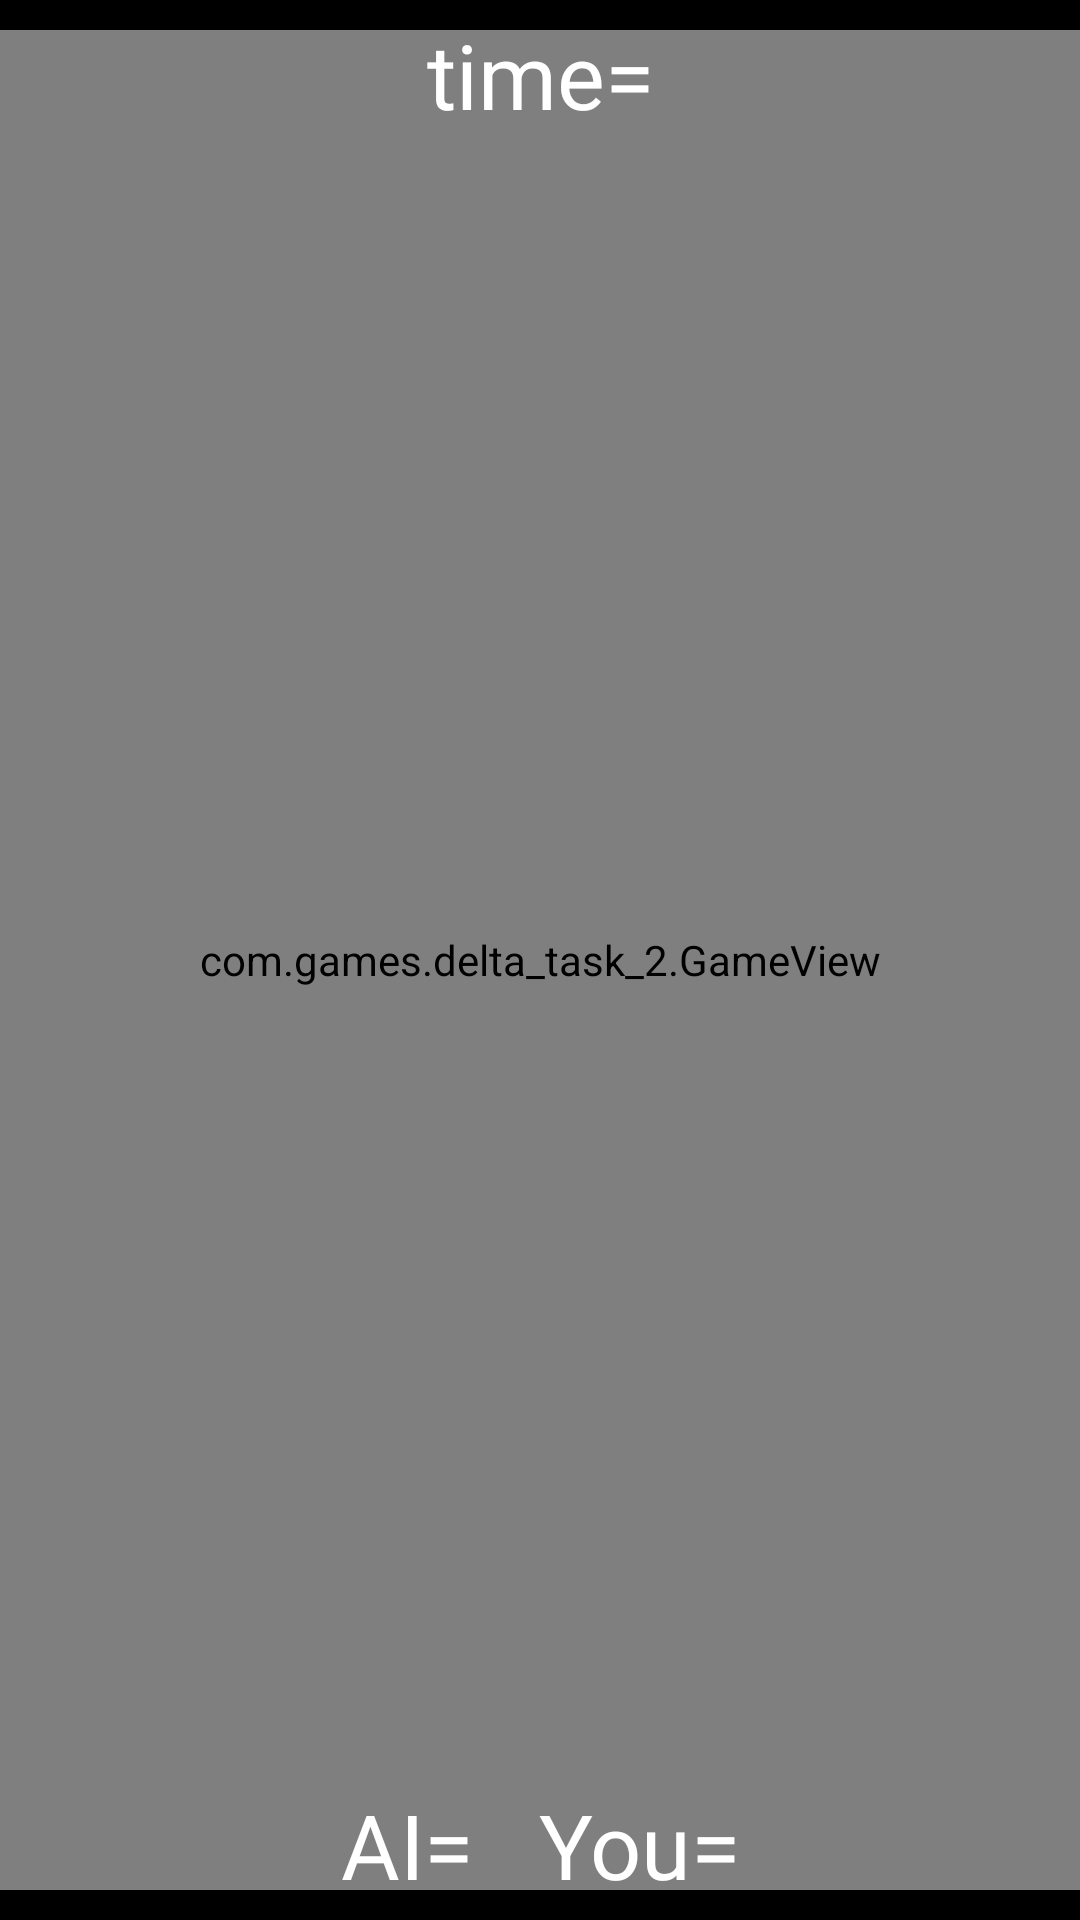

Produce the Android XML layout that renders to this screen, including the resource entries it uses.
<!-- AndroidManifest.xml: application theme Theme.Delta_Task_2 -->
<!-- res/layout/activity_game.xml -->
<?xml version="1.0" encoding="utf-8"?>
<androidx.constraintlayout.widget.ConstraintLayout xmlns:android="http://schemas.android.com/apk/res/android"
    xmlns:app="http://schemas.android.com/apk/res-auto"
    xmlns:tools="http://schemas.android.com/tools"
    android:layout_width="match_parent"
    android:layout_height="match_parent"
    android:background="@color/black">

    <com.games.delta_task_2.GameView
        android:id="@+id/gameview"
        android:layout_width="match_parent"
        android:layout_height="620dp"
        app:layout_constraintBottom_toBottomOf="parent"
        app:layout_constraintEnd_toEndOf="parent"
        app:layout_constraintHorizontal_bias="0.0"
        app:layout_constraintStart_toStartOf="parent"
        app:layout_constraintTop_toTopOf="parent" />

    <TextView
        android:id="@+id/gametime"
        android:layout_width="match_parent"
        android:layout_height="50dp"
        android:fontFamily="@font/arcade"
        android:gravity="center"
        android:text="time="
        android:textColor="@color/white"
        android:textSize="30sp"
        app:layout_constraintBottom_toBottomOf="parent"
        app:layout_constraintEnd_toEndOf="parent"
        app:layout_constraintHorizontal_bias="0.0"
        app:layout_constraintStart_toStartOf="parent"
        app:layout_constraintTop_toTopOf="parent"
        app:layout_constraintVertical_bias="0.0" />

    <TextView
        android:id="@+id/score"
        android:layout_width="match_parent"
        android:layout_height="50dp"
        android:fontFamily="@font/arcade"
        android:gravity="center"
        android:text="AI=   You="
        android:textColor="@color/white"
        android:textSize="30sp"
        app:layout_constraintBottom_toBottomOf="parent"
        app:layout_constraintEnd_toEndOf="parent"
        app:layout_constraintHorizontal_bias="0.0"
        app:layout_constraintStart_toStartOf="parent"
        app:layout_constraintTop_toTopOf="parent"
        app:layout_constraintVertical_bias="1.0" />

</androidx.constraintlayout.widget.ConstraintLayout>
<!-- resources referenced by this layout -->
<resources>
  <style name="Theme.Delta_Task_2" parent="Theme.MaterialComponents.DayNight.NoActionBar">
          
          <item name="colorPrimary">@color/purple_500</item>
          <item name="colorPrimaryVariant">@color/purple_700</item>
          <item name="colorOnPrimary">@color/white</item>
          
          <item name="colorSecondary">@color/teal_200</item>
          <item name="colorSecondaryVariant">@color/teal_700</item>
          <item name="colorOnSecondary">@color/black</item>
          
          <item name="android:statusBarColor" tools:targetApi="l">?attr/colorPrimaryVariant</item>
          
      </style>
  <!-- not gathered from this repository: default colours our renderer supplied (Android Studio template values) -->
  <color name="purple_500">#FF6200EE</color>
  <color name="purple_700">#FF3700B3</color>
  <color name="teal_200">#FF03DAC5</color>
  <color name="teal_700">#FF018786</color>
  <color name="black">#FF000000</color>
  <color name="white">#FFFFFFFF</color>
</resources>
